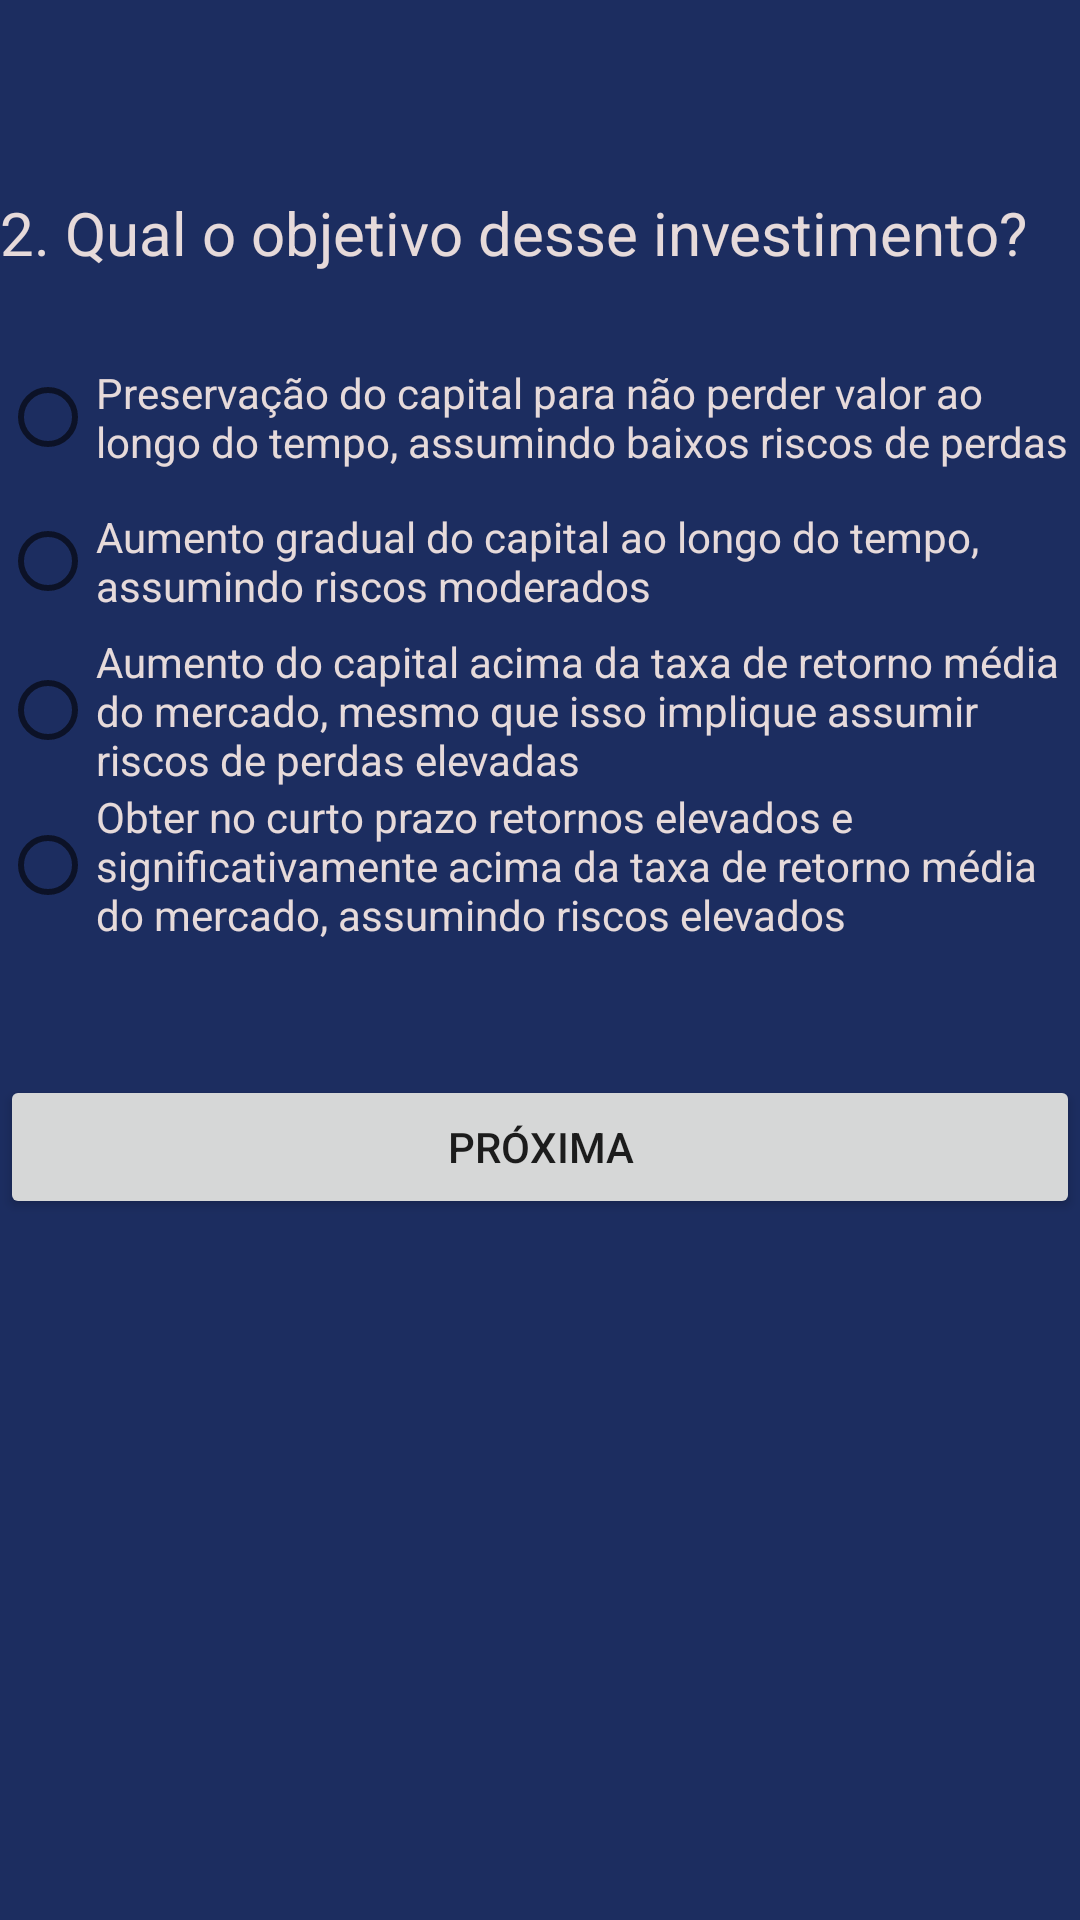

Layout XML and referenced resources for this Android screen:
<!-- AndroidManifest.xml: application theme Theme.Perfil_Investidor_tp3 -->
<!-- res/layout/fragment_question_two.xml -->
<?xml version="1.0" encoding="utf-8"?>
<layout xmlns:android="http://schemas.android.com/apk/res/android"
    xmlns:app="http://schemas.android.com/apk/res-auto"
    xmlns:tools="http://schemas.android.com/tools"
    tools:context=".QuestionTwo">

    <androidx.constraintlayout.widget.ConstraintLayout
        android:layout_width="match_parent"
        android:layout_height="match_parent"
        android:background="#1c2d60"
        android:padding="0dp">

        <TextView
            android:id="@+id/textView"
            android:layout_width="0dp"
            android:layout_height="wrap_content"
            android:layout_marginTop="64dp"
            android:text="@string/_2_qual_o_objetivo_desse_investimento"
            android:textColor="#E6DADA"
            android:textSize="20sp"
            app:layout_constraintEnd_toEndOf="parent"
            app:layout_constraintHorizontal_bias="0.842"
            app:layout_constraintStart_toStartOf="parent"
            app:layout_constraintTop_toTopOf="parent" />

        <RadioGroup
            android:id="@+id/radioGroup"
            android:layout_width="0dp"
            android:layout_height="wrap_content"
            android:layout_marginTop="24dp"
            app:layout_constraintEnd_toEndOf="parent"
            app:layout_constraintStart_toStartOf="parent"
            app:layout_constraintTop_toBottomOf="@+id/textView">

            <RadioButton
                android:id="@+id/rbOptionA"
                android:layout_width="match_parent"
                android:layout_height="wrap_content"
                android:text="@string/preserva_o_do_capital_para_n_o_perder_valor_ao_longo_do_tempo_assumindo_baixos_riscos_de_perdas"
                android:textColor="#E6DADA" />

            <RadioButton
                android:id="@+id/rbOptionB"
                android:layout_width="match_parent"
                android:layout_height="wrap_content"
                android:text="@string/aumento_gradual_do_capital_ao_longo_do_tempo_assumindo_riscos_moderados"
                android:textColor="#E6DADA" />

            <RadioButton
                android:id="@+id/rbOptionC"
                android:layout_width="match_parent"
                android:layout_height="wrap_content"
                android:text="@string/aumento_do_capital_acima_da_taxa_de_retorno_m_dia_do_mercado_mesmo_que_isso_implique_assumir_riscos_de_perdas_elevadas"
                android:textColor="#E6DADA" />

            <RadioButton
                android:id="@+id/rbOptionD"
                android:layout_width="match_parent"
                android:layout_height="wrap_content"
                android:text="@string/obter_no_curto_prazo_retornos_elevados_e_signi_cativamente_acima_da_taxa_de_retorno_m_dia_do_mercado_assumindo_riscos_elevados"
                android:textColor="#E6DADA" />

        </RadioGroup>

        <Button
            android:id="@+id/btSend2"
            android:layout_width="match_parent"
            android:layout_height="wrap_content"
            android:layout_marginTop="44dp"
            android:text="@string/pr_xima"
            app:layout_constraintEnd_toEndOf="parent"
            app:layout_constraintHorizontal_bias="0.842"
            app:layout_constraintStart_toStartOf="parent"
            app:layout_constraintTop_toBottomOf="@+id/radioGroup" />

    </androidx.constraintlayout.widget.ConstraintLayout>
</layout>
<!-- resources referenced by this layout -->
<resources>
  <string name="_2_qual_o_objetivo_desse_investimento">2. Qual o objetivo desse investimento?</string>
  <string name="aumento_do_capital_acima_da_taxa_de_retorno_m_dia_do_mercado_mesmo_que_isso_implique_assumir_riscos_de_perdas_elevadas">Aumento do capital acima da taxa de retorno média do mercado, mesmo que isso implique assumir riscos de perdas elevadas</string>
  <string name="aumento_gradual_do_capital_ao_longo_do_tempo_assumindo_riscos_moderados">Aumento gradual do capital ao longo do tempo, assumindo riscos moderados</string>
  <string name="obter_no_curto_prazo_retornos_elevados_e_signi_cativamente_acima_da_taxa_de_retorno_m_dia_do_mercado_assumindo_riscos_elevados">Obter no curto prazo retornos elevados e significativamente acima da taxa de retorno média do mercado, assumindo riscos elevados</string>
  <string name="pr_xima">Próxima</string>
  <string name="preserva_o_do_capital_para_n_o_perder_valor_ao_longo_do_tempo_assumindo_baixos_riscos_de_perdas">Preservação do capital para não perder valor ao longo do tempo, assumindo baixos riscos de perdas</string>
  <style name="Theme.Perfil_Investidor_tp3" parent="Theme.MaterialComponents.DayNight.DarkActionBar">
          
          <item name="colorPrimary">@color/purple_200</item>
          <item name="colorPrimaryVariant">@color/purple_700</item>
          <item name="colorOnPrimary">@color/white</item>
          
          <item name="colorSecondary">@color/teal_200</item>
          <item name="colorSecondaryVariant">@color/teal_700</item>
          <item name="colorOnSecondary">@color/black</item>
          
          <item name="android:statusBarColor" tools:targetApi="l">@color/purple_200</item>
          
      </style>
  <color name="purple_200">#424173</color>
  <color name="purple_700">#FF3700B3</color>
  <color name="white">#FFFFFFFF</color>
  <color name="teal_200">#FF03DAC5</color>
  <color name="teal_700">#FF018786</color>
  <color name="black">#FF000000</color>
</resources>
